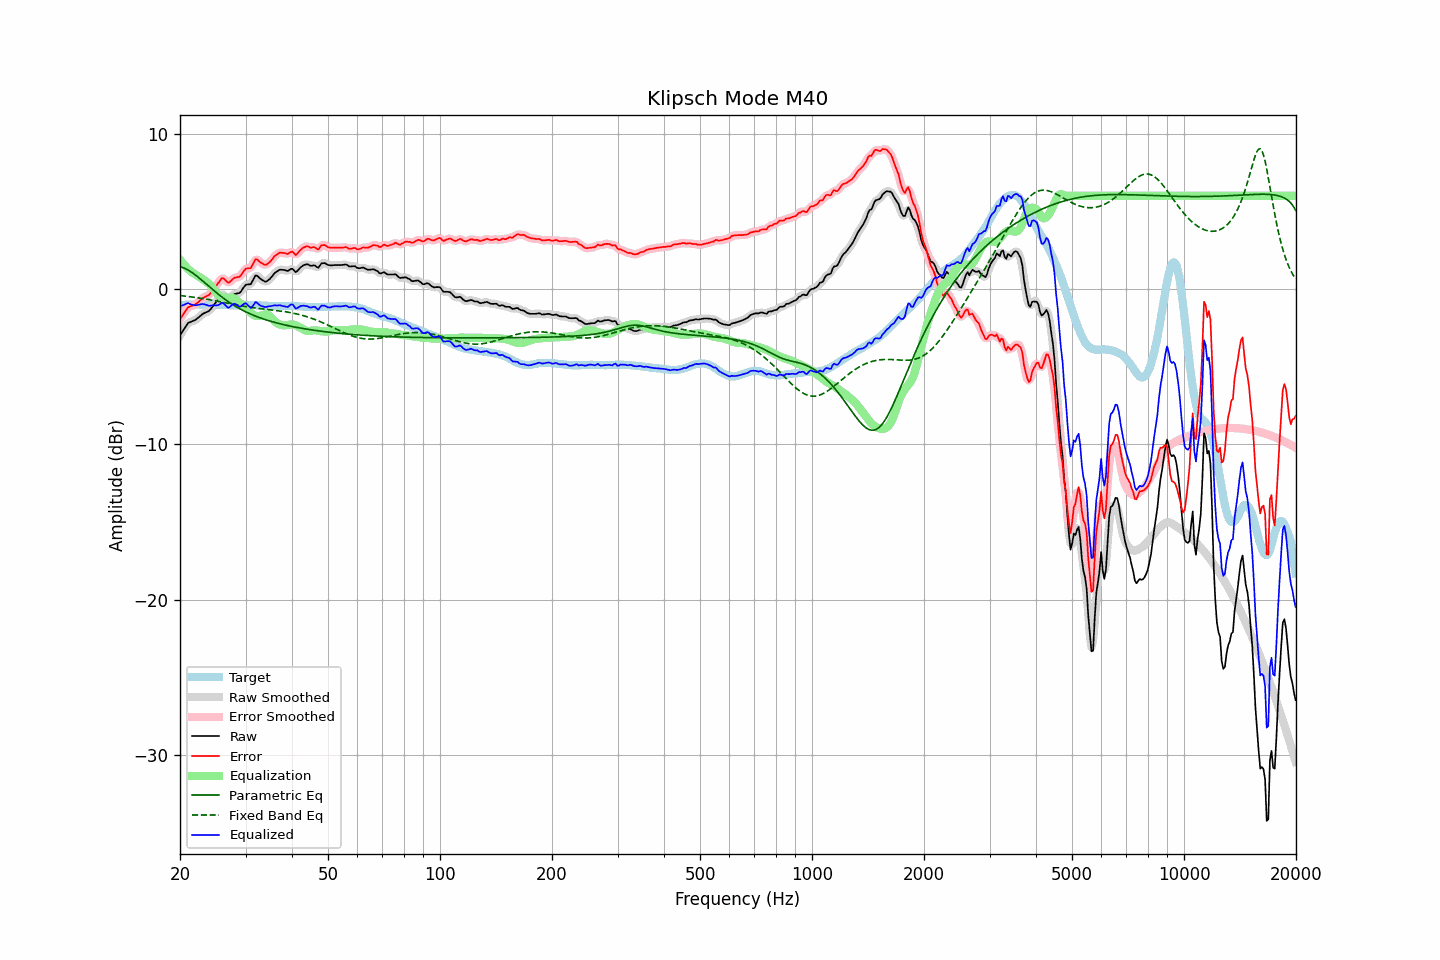

Data behind this chart, as committed beside it:
frequency, raw, error, smoothed, error_smoothed, equalization, parametric_eq, fixed_band_eq, equalized_raw, equalized_smoothed, target
20.00, -2.98, -1.94, -3.00, -1.95, 1.89, 1.44, -0.42, -1.09, -1.11, -1.04
20.20, -2.82, -1.79, -2.81, -1.78, 1.75, 1.41, -0.43, -1.07, -1.06, -1.03
20.40, -2.66, -1.64, -2.64, -1.62, 1.62, 1.37, -0.44, -1.04, -1.02, -1.02
20.61, -2.50, -1.48, -2.49, -1.47, 1.50, 1.32, -0.46, -1.00, -0.99, -1.02
20.81, -2.34, -1.33, -2.34, -1.32, 1.39, 1.27, -0.47, -0.95, -0.95, -1.01
21.02, -2.19, -1.18, -2.22, -1.21, 1.29, 1.22, -0.48, -0.90, -0.93, -1.01
21.23, -2.15, -1.15, -2.14, -1.13, 1.19, 1.16, -0.50, -0.96, -0.95, -1.00
21.44, -2.10, -1.10, -2.10, -1.09, 1.10, 1.09, -0.51, -1.00, -1.00, -1.00
21.66, -2.06, -1.06, -2.06, -1.06, 1.04, 1.02, -0.52, -1.03, -1.03, -1.01
21.87, -2.02, -1.02, -2.02, -1.01, 0.97, 0.94, -0.54, -1.05, -1.04, -1.01
22.09, -1.96, -0.96, -1.96, -0.96, 0.91, 0.86, -0.55, -1.05, -1.05, -1.00
22.31, -1.88, -0.88, -1.88, -0.88, 0.85, 0.78, -0.57, -1.03, -1.03, -1.00
22.54, -1.79, -0.79, -1.79, -0.78, 0.79, 0.70, -0.58, -1.01, -1.00, -1.01
22.76, -1.70, -0.68, -1.70, -0.69, 0.72, 0.61, -0.60, -0.98, -0.98, -1.02
22.99, -1.61, -0.59, -1.62, -0.61, 0.65, 0.52, -0.62, -0.96, -0.97, -1.02
23.22, -1.56, -0.54, -1.56, -0.54, 0.58, 0.44, -0.63, -0.99, -0.98, -1.02
23.45, -1.51, -0.48, -1.51, -0.49, 0.50, 0.35, -0.65, -1.01, -1.01, -1.03
23.69, -1.46, -0.43, -1.47, -0.44, 0.42, 0.26, -0.67, -1.04, -1.05, -1.03
23.92, -1.42, -0.39, -1.40, -0.37, 0.33, 0.17, -0.69, -1.09, -1.07, -1.03
24.16, -1.31, -0.28, -1.30, -0.27, 0.23, 0.08, -0.71, -1.08, -1.07, -1.03
24.40, -1.17, -0.14, -1.18, -0.15, 0.12, -0.01, -0.72, -1.05, -1.06, -1.03
24.65, -1.03, -0.00, -1.04, -0.01, -0.02, -0.10, -0.74, -1.05, -1.06, -1.03
24.89, -0.90, 0.13, -0.90, 0.14, -0.16, -0.19, -0.76, -1.06, -1.06, -1.03
25.14, -0.76, 0.27, -0.76, 0.27, -0.30, -0.27, -0.78, -1.06, -1.06, -1.03
25.39, -0.62, 0.42, -0.61, 0.43, -0.41, -0.35, -0.80, -1.02, -1.02, -1.04
25.65, -0.49, 0.55, -0.47, 0.57, -0.48, -0.44, -0.82, -0.97, -0.96, -1.04
25.91, -0.35, 0.69, -0.39, 0.65, -0.53, -0.52, -0.84, -0.88, -0.92, -1.04
26.16, -0.36, 0.68, -0.38, 0.66, -0.55, -0.59, -0.86, -0.92, -0.94, -1.04
26.43, -0.46, 0.58, -0.46, 0.59, -0.56, -0.67, -0.88, -1.02, -1.02, -1.04
26.69, -0.56, 0.48, -0.56, 0.48, -0.57, -0.74, -0.90, -1.13, -1.13, -1.04
26.96, -0.65, 0.39, -0.61, 0.44, -0.56, -0.82, -0.93, -1.22, -1.17, -1.04
27.23, -0.59, 0.45, -0.59, 0.46, -0.56, -0.89, -0.95, -1.15, -1.15, -1.05
27.50, -0.49, 0.55, -0.50, 0.54, -0.56, -0.95, -0.97, -1.05, -1.07, -1.05
27.77, -0.40, 0.65, -0.40, 0.64, -0.58, -1.02, -0.99, -0.98, -0.99, -1.05
28.05, -0.32, 0.73, -0.34, 0.71, -0.63, -1.08, -1.01, -0.95, -0.97, -1.05
28.33, -0.30, 0.75, -0.31, 0.74, -0.71, -1.14, -1.03, -1.01, -1.01, -1.05
28.62, -0.28, 0.77, -0.28, 0.76, -0.80, -1.20, -1.05, -1.08, -1.08, -1.05
28.90, -0.26, 0.78, -0.24, 0.81, -0.89, -1.26, -1.07, -1.15, -1.12, -1.04
29.19, -0.15, 0.89, -0.14, 0.90, -0.96, -1.32, -1.08, -1.11, -1.10, -1.04
29.48, 0.01, 1.05, 0.01, 1.04, -1.03, -1.37, -1.10, -1.02, -1.02, -1.04
29.78, 0.16, 1.19, 0.15, 1.19, -1.10, -1.42, -1.12, -0.95, -0.95, -1.03
30.08, 0.28, 1.31, 0.25, 1.28, -1.20, -1.48, -1.14, -0.92, -0.95, -1.03
30.38, 0.29, 1.32, 0.28, 1.31, -1.31, -1.52, -1.15, -1.02, -1.03, -1.04
30.68, 0.30, 1.33, 0.30, 1.34, -1.42, -1.57, -1.17, -1.12, -1.12, -1.04
30.99, 0.31, 1.35, 0.36, 1.39, -1.53, -1.62, -1.19, -1.22, -1.17, -1.04
31.30, 0.49, 1.52, 0.50, 1.54, -1.62, -1.66, -1.20, -1.13, -1.11, -1.04
31.61, 0.68, 1.72, 0.68, 1.72, -1.68, -1.71, -1.21, -1.00, -1.00, -1.04
31.93, 0.88, 1.92, 0.81, 1.86, -1.72, -1.75, -1.23, -0.84, -0.91, -1.04
32.24, 0.85, 1.90, 0.84, 1.88, -1.74, -1.79, -1.24, -0.89, -0.90, -1.05
32.57, 0.75, 1.80, 0.77, 1.83, -1.74, -1.83, -1.25, -0.99, -0.97, -1.05
32.89, 0.66, 1.71, 0.67, 1.73, -1.73, -1.86, -1.27, -1.07, -1.06, -1.06
33.22, 0.59, 1.66, 0.58, 1.64, -1.70, -1.90, -1.28, -1.11, -1.12, -1.07
33.55, 0.53, 1.60, 0.52, 1.59, -1.66, -1.94, -1.29, -1.13, -1.15, -1.07
33.89, 0.47, 1.55, 0.49, 1.57, -1.64, -1.97, -1.30, -1.17, -1.15, -1.08
34.23, 0.50, 1.58, 0.50, 1.59, -1.65, -2.00, -1.31, -1.15, -1.14, -1.08
34.57, 0.58, 1.66, 0.56, 1.65, -1.69, -2.03, -1.33, -1.11, -1.13, -1.08
34.92, 0.66, 1.74, 0.66, 1.75, -1.77, -2.07, -1.34, -1.11, -1.11, -1.09
35.27, 0.78, 1.86, 0.78, 1.87, -1.87, -2.10, -1.35, -1.09, -1.09, -1.09
35.62, 0.91, 2.00, 0.91, 2.00, -1.98, -2.13, -1.36, -1.07, -1.07, -1.09
35.97, 1.04, 2.13, 1.02, 2.11, -2.08, -2.15, -1.37, -1.04, -1.06, -1.09
... 635 more rows
